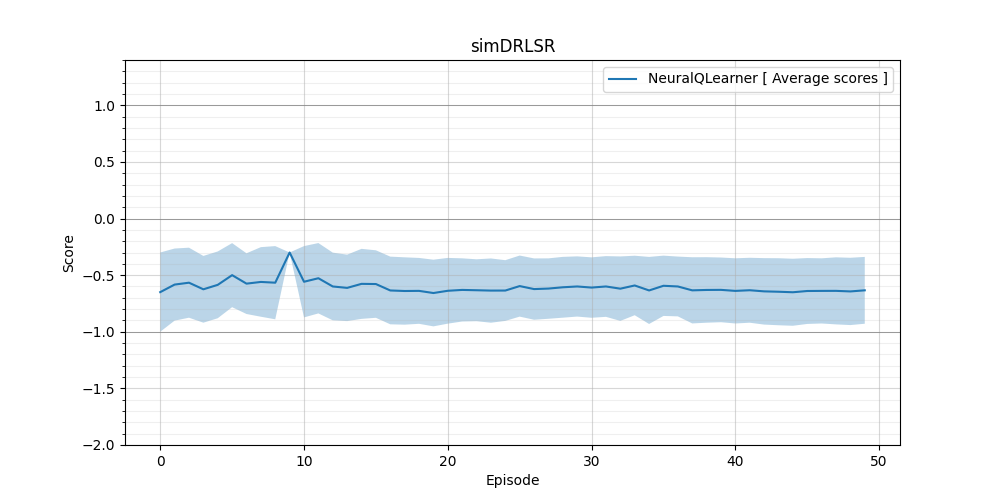

Values plotted in this chart, from the file beside it:
scores, average_scores, std
-1.0, -0.65, 0.35
-1.0, -0.5833, 0.3184
-0.4, -0.5667, 0.3091
-0.9, -0.625, 0.2947
-0.6, -0.5857, 0.2949
-0.2, -0.5, 0.2828
-0.6, -0.575, 0.2681
-0.5, -0.56, 0.3072
-0.1, -0.5667, 0.3232
-0.3, -0.3, 0.0
-0.9, -0.5583, 0.3148
-0.2, -0.5273, 0.3107
-0.9, -0.6, 0.2989
-0.8, -0.6125, 0.2934
-0.8, -0.5769, 0.3092
-0.6, -0.5786, 0.298
-1.0, -0.6353, 0.2989
-0.3, -0.64, 0.2973
-0.7, -0.6389, 0.2909
-1.0, -0.6579, 0.2944
-0.6, -0.6381, 0.2903
-0.5, -0.6304, 0.2789
-0.7, -0.6333, 0.2734
-0.6, -0.6364, 0.2837
-0.7, -0.636, 0.2681
-0.3, -0.5966, 0.2697
-0.3, -0.6231, 0.2708
-0.5, -0.6185, 0.2667
-0.3, -0.6071, 0.2685
-0.7, -0.6, 0.2658
-0.9, -0.6097, 0.2668
-0.3, -0.6, 0.2681
-1.3, -0.6194, 0.2846
-0.5, -0.5912, 0.2628
-1.2, -0.6351, 0.2961
-0.4, -0.5939, 0.2662
-0.9, -0.6, 0.264
-0.6, -0.6342, 0.2922
-0.5, -0.6308, 0.2893
-0.6, -0.63, 0.2857
-1.0, -0.639, 0.2879
-0.4, -0.6333, 0.2867
-0.5, -0.6432, 0.2934
-1.2, -0.6465, 0.296
-1.2, -0.6511, 0.296
-0.5, -0.64, 0.2909
-0.6, -0.6391, 0.2878
-0.4, -0.6388, 0.2961
-0.3, -0.6438, 0.2971
-0.4, -0.634, 0.295
-0.9, -0.6392, 0.2944
0.0, 0.0, 0.0
0.0, 0.0, 0.0
0.0, 0.0, 0.0
0.0, 0.0, 0.0
0.0, 0.0, 0.0
0.0, 0.0, 0.0
0.0, 0.0, 0.0
0.0, 0.0, 0.0
0.0, 0.0, 0.0
... 40 more rows
